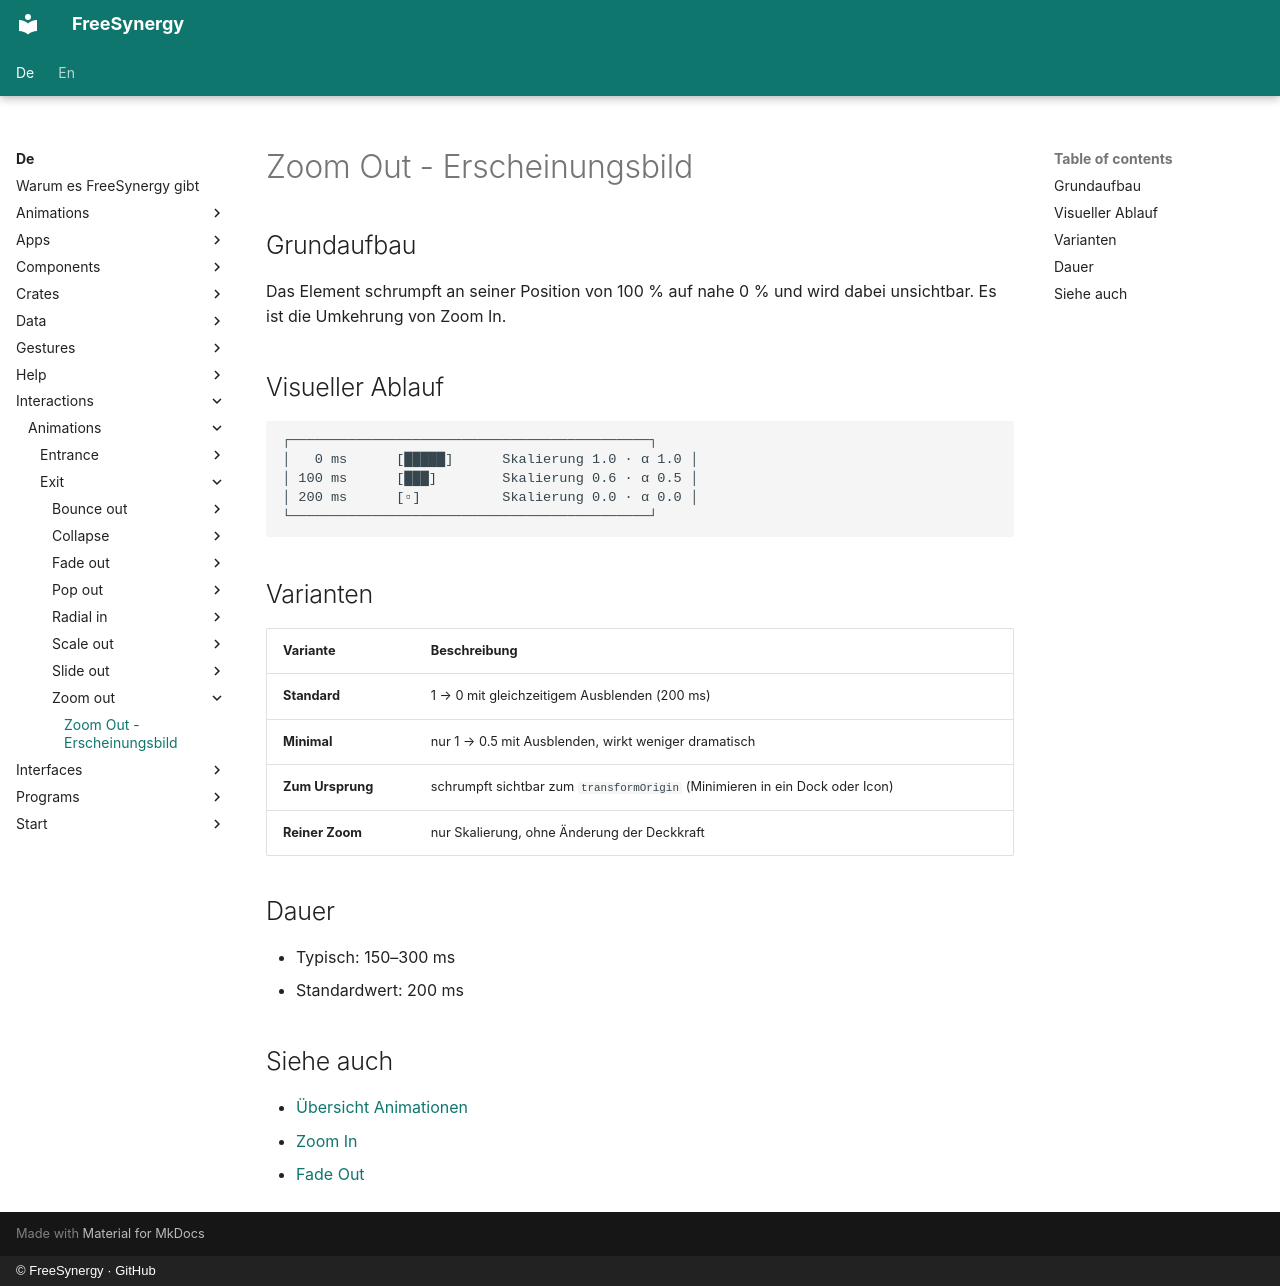

repository: FreeSynergy/fs-documentation · page: de/interactions/animations/exit/zoom-out/appearance/index.html · generator: mkdocs · copyright: © FreeSynergy · GitHub

# Zoom Out - Erscheinungsbild

## Grundaufbau

Das Element schrumpft an seiner Position von 100 % auf nahe 0 % und wird dabei unsichtbar.
Es ist die Umkehrung von Zoom In.

## Visueller Ablauf

```
┌────────────────────────────────────────────┐
│   0 ms      [█████]      Skalierung 1.0 · α 1.0 │
│ 100 ms      [███]        Skalierung 0.6 · α 0.5 │
│ 200 ms      [▫]          Skalierung 0.0 · α 0.0 │
└────────────────────────────────────────────┘
```

## Varianten

| Variante | Beschreibung |
|---------|-------------|
| **Standard** | 1 → 0 mit gleichzeitigem Ausblenden (200 ms) |
| **Minimal** | nur 1 → 0.5 mit Ausblenden, wirkt weniger dramatisch |
| **Zum Ursprung** | schrumpft sichtbar zum `transformOrigin` (Minimieren in ein Dock oder Icon) |
| **Reiner Zoom** | nur Skalierung, ohne Änderung der Deckkraft |

## Dauer

- Typisch: 150–300 ms
- Standardwert: 200 ms

## Siehe auch

- [Übersicht Animationen](../../index.md)
- [Zoom In](../../entrance/zoom-in/description.md)
- [Fade Out](../fade-out/description.md)
